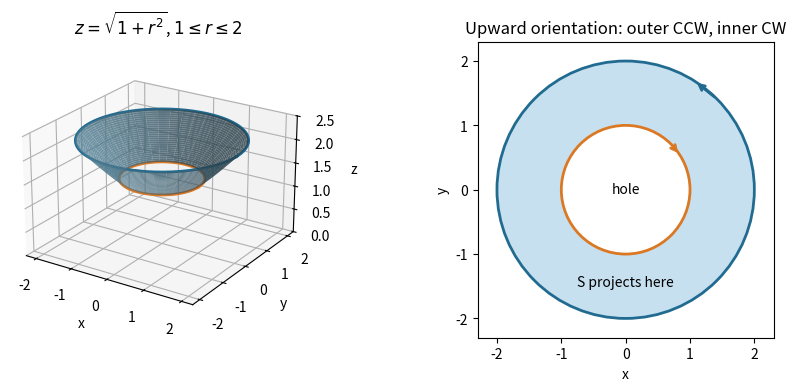

Generate this figure with matplotlib:
"""Original hyperboloid sketch; Python 3.14, NumPy 2.3.5, Matplotlib 3.10.7.

Writes its PNG basename to cwd and respects an existing MPLCONFIGDIR.
"""
import numpy as np
import matplotlib
matplotlib.use('Agg')
import matplotlib.pyplot as plt

fig = plt.figure(figsize=(8.8, 4), dpi=100, facecolor='white')
ax = fig.add_subplot(121, projection='3d')
t,r = np.meshgrid(np.linspace(0, 2*np.pi, 81),np.linspace(1,2,28))
ax.plot_surface(r*np.cos(t),r*np.sin(t),np.sqrt(1+r*r),color='#6da9c5',alpha=.8,linewidth=0)
t=np.linspace(0,2*np.pi,200)
for rad,color in [(1,'#db7824'),(2,'#216b91')]:
    ax.plot(rad*np.cos(t),rad*np.sin(t),np.full_like(t,np.sqrt(1+rad*rad)),color=color,lw=2)
ax.set(xlabel='x',ylabel='y',zlabel='z',zlim=(0,2.5),title=r'$z=\sqrt{1+r^2}$, $1\leq r\leq2$')
ax.view_init(elev=23,azim=-57)
ax.set_box_aspect((1,1,.65))
ax2=fig.add_subplot(122)
from matplotlib.patches import Circle
ax2.add_patch(Circle((0,0),2,facecolor='#c7e0ef',edgecolor='#216b91',lw=2))
ax2.add_patch(Circle((0,0),1,facecolor='white',edgecolor='#db7824',lw=2))
for rad,sgn,col in [(2,1,'#216b91'),(1,-1,'#db7824')]:
    ang=np.pi/4
    start=np.array([rad*np.cos(ang),rad*np.sin(ang)])
    end=np.array([rad*np.cos(ang+sgn*.22),rad*np.sin(ang+sgn*.22)])
    ax2.annotate('',xy=end,xytext=start,arrowprops=dict(arrowstyle='->',color=col,lw=2))
ax2.text(0,0,'hole',ha='center',va='center')
ax2.text(0,-1.5,'S projects here',ha='center')
ax2.set(xlabel='x',ylabel='y',xlim=(-2.3,2.3),ylim=(-2.3,2.3),title='Upward orientation: outer CCW, inner CW')
ax2.set_aspect('equal')
fig.subplots_adjust(left=.01,right=.97,bottom=.13,top=.87,wspace=.24)
fig.savefig('paper-3-hyperboloid-annulus.png',facecolor='white',transparent=False,dpi=100)
plt.close(fig)
